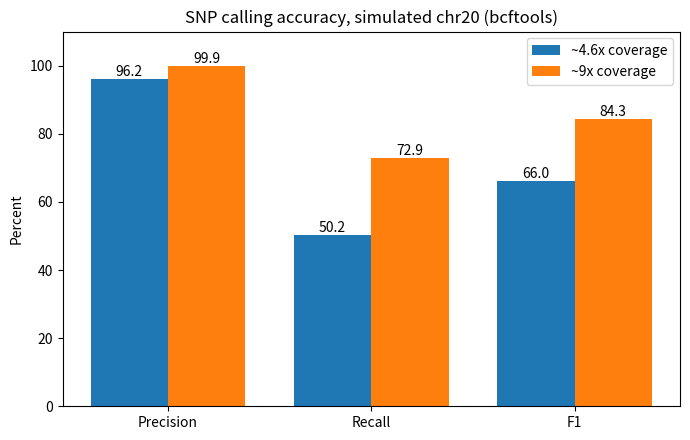

Python code for this plot: (Note: this script raises an exception after producing the figure.)
import matplotlib
matplotlib.use("Agg")
import matplotlib.pyplot as plt
labels = ["Precision", "Recall", "F1"]
a = [96.2, 50.2, 66.0]
b = [99.9, 72.9, 84.3]
x = list(range(3))
w = 0.38
fig, ax = plt.subplots(figsize=(7, 4.5))
r1 = ax.bar([i - w/2 for i in x], a, w, label="~4.6x coverage")
r2 = ax.bar([i + w/2 for i in x], b, w, label="~9x coverage")
ax.bar_label(r1, fmt="%.1f")
ax.bar_label(r2, fmt="%.1f")
ax.set_xticks(x)
ax.set_xticklabels(labels)
ax.set_ylim(0, 110)
ax.set_ylabel("Percent")
ax.set_title("SNP calling accuracy, simulated chr20 (bcftools)")
ax.legend()
fig.tight_layout()
fig.savefig("figures/coverage_benchmark.png", dpi=200)
